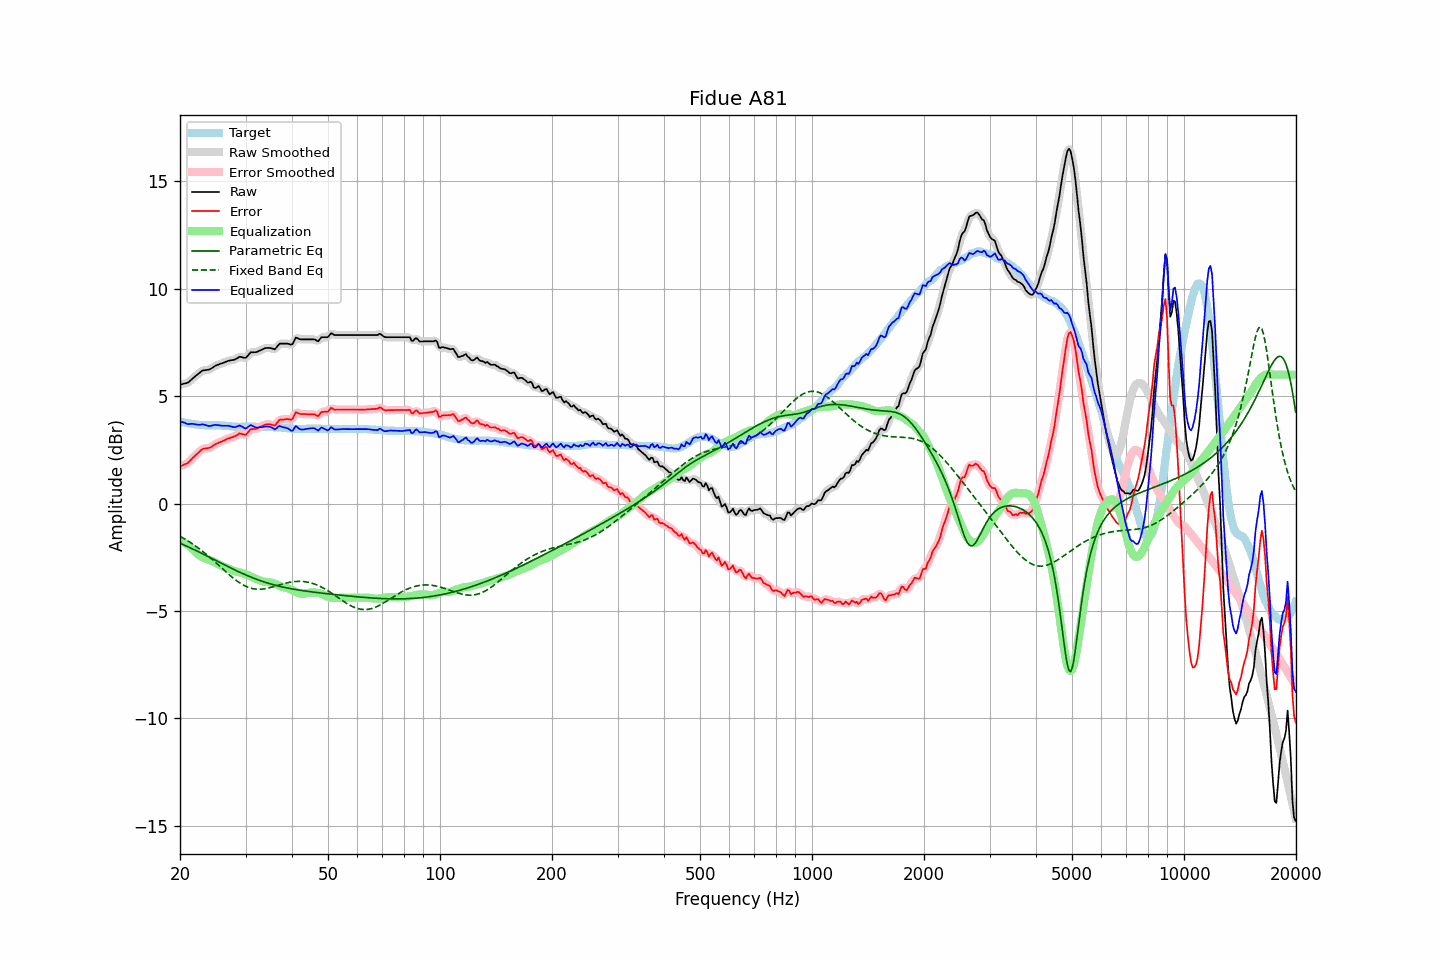

The table this chart was drawn from, first rows:
frequency, raw, error, smoothed, error_smoothed, equalization, parametric_eq, fixed_band_eq, equalized_raw, equalized_smoothed, target
20.00, 5.53, 1.73, 5.54, 1.73, -1.71, -1.84, -1.52, 3.82, 3.83, 3.81
20.20, 5.55, 1.76, 5.55, 1.76, -1.75, -1.87, -1.56, 3.81, 3.80, 3.80
20.40, 5.57, 1.80, 5.57, 1.79, -1.79, -1.91, -1.61, 3.78, 3.78, 3.78
20.61, 5.59, 1.83, 5.59, 1.82, -1.84, -1.94, -1.65, 3.76, 3.75, 3.77
20.81, 5.60, 1.86, 5.61, 1.86, -1.88, -1.98, -1.70, 3.72, 3.72, 3.75
21.02, 5.63, 1.90, 5.64, 1.91, -1.94, -2.01, -1.74, 3.70, 3.71, 3.74
21.23, 5.69, 1.97, 5.70, 1.97, -1.99, -2.05, -1.79, 3.70, 3.70, 3.73
21.44, 5.77, 2.05, 5.76, 2.05, -2.05, -2.08, -1.84, 3.72, 3.71, 3.72
21.66, 5.83, 2.14, 5.83, 2.13, -2.12, -2.12, -1.89, 3.71, 3.71, 3.70
21.87, 5.90, 2.20, 5.90, 2.20, -2.20, -2.15, -1.94, 3.70, 3.70, 3.70
22.09, 5.96, 2.27, 5.96, 2.27, -2.27, -2.19, -1.99, 3.68, 3.68, 3.69
22.31, 6.02, 2.34, 6.02, 2.34, -2.35, -2.22, -2.05, 3.67, 3.67, 3.68
22.54, 6.07, 2.41, 6.08, 2.41, -2.41, -2.26, -2.10, 3.67, 3.67, 3.67
22.76, 6.14, 2.48, 6.14, 2.48, -2.46, -2.30, -2.16, 3.68, 3.68, 3.66
22.99, 6.19, 2.54, 6.18, 2.53, -2.50, -2.33, -2.22, 3.69, 3.68, 3.66
23.22, 6.20, 2.56, 6.21, 2.56, -2.53, -2.37, -2.28, 3.67, 3.67, 3.65
23.45, 6.21, 2.57, 6.22, 2.57, -2.57, -2.41, -2.34, 3.65, 3.65, 3.65
23.69, 6.22, 2.58, 6.22, 2.58, -2.59, -2.45, -2.40, 3.63, 3.63, 3.65
23.92, 6.24, 2.59, 6.24, 2.59, -2.62, -2.48, -2.47, 3.61, 3.62, 3.65
24.16, 6.27, 2.62, 6.27, 2.62, -2.65, -2.52, -2.53, 3.62, 3.62, 3.65
24.40, 6.32, 2.67, 6.31, 2.67, -2.68, -2.56, -2.60, 3.64, 3.64, 3.65
24.65, 6.36, 2.72, 6.36, 2.72, -2.71, -2.60, -2.66, 3.65, 3.65, 3.65
24.89, 6.42, 2.77, 6.41, 2.76, -2.75, -2.64, -2.73, 3.67, 3.66, 3.65
25.14, 6.45, 2.80, 6.45, 2.80, -2.79, -2.67, -2.80, 3.66, 3.66, 3.65
25.39, 6.48, 2.83, 6.48, 2.83, -2.83, -2.71, -2.87, 3.65, 3.65, 3.65
25.65, 6.50, 2.87, 6.50, 2.86, -2.87, -2.75, -2.93, 3.64, 3.64, 3.64
25.91, 6.52, 2.89, 6.53, 2.89, -2.90, -2.79, -3.00, 3.62, 3.63, 3.64
26.16, 6.56, 2.93, 6.56, 2.93, -2.93, -2.83, -3.07, 3.62, 3.62, 3.63
26.43, 6.58, 2.96, 6.59, 2.96, -2.96, -2.86, -3.14, 3.62, 3.62, 3.63
26.69, 6.61, 3.00, 6.61, 3.00, -2.99, -2.90, -3.21, 3.62, 3.62, 3.62
26.96, 6.64, 3.04, 6.64, 3.03, -3.02, -2.94, -3.27, 3.62, 3.62, 3.61
27.23, 6.65, 3.05, 6.66, 3.06, -3.05, -2.98, -3.34, 3.60, 3.61, 3.61
27.50, 6.67, 3.08, 6.67, 3.08, -3.09, -3.01, -3.40, 3.59, 3.58, 3.60
27.77, 6.68, 3.10, 6.69, 3.10, -3.12, -3.05, -3.46, 3.56, 3.57, 3.59
28.05, 6.70, 3.13, 6.71, 3.13, -3.15, -3.08, -3.52, 3.56, 3.56, 3.58
28.33, 6.74, 3.17, 6.75, 3.17, -3.17, -3.12, -3.58, 3.58, 3.58, 3.58
28.62, 6.78, 3.21, 6.79, 3.22, -3.18, -3.16, -3.63, 3.60, 3.61, 3.58
28.90, 6.83, 3.27, 6.82, 3.24, -3.20, -3.19, -3.68, 3.64, 3.62, 3.57
29.19, 6.82, 3.25, 6.82, 3.25, -3.22, -3.22, -3.73, 3.61, 3.60, 3.58
29.48, 6.80, 3.23, 6.80, 3.23, -3.24, -3.26, -3.78, 3.56, 3.56, 3.58
29.78, 6.78, 3.21, 6.79, 3.21, -3.27, -3.29, -3.82, 3.52, 3.52, 3.58
30.08, 6.78, 3.21, 6.81, 3.23, -3.30, -3.32, -3.85, 3.49, 3.51, 3.58
30.38, 6.87, 3.30, 6.87, 3.30, -3.32, -3.36, -3.89, 3.55, 3.55, 3.58
30.68, 6.95, 3.38, 6.95, 3.38, -3.35, -3.39, -3.91, 3.60, 3.60, 3.58
30.99, 7.04, 3.47, 7.02, 3.44, -3.39, -3.42, -3.94, 3.66, 3.63, 3.58
31.30, 7.04, 3.47, 7.05, 3.47, -3.42, -3.45, -3.96, 3.62, 3.62, 3.58
31.61, 7.04, 3.47, 7.05, 3.47, -3.46, -3.48, -3.97, 3.58, 3.59, 3.58
31.93, 7.04, 3.47, 7.05, 3.48, -3.50, -3.51, -3.98, 3.55, 3.55, 3.58
32.24, 7.07, 3.50, 7.07, 3.50, -3.53, -3.53, -3.99, 3.54, 3.54, 3.57
32.57, 7.10, 3.54, 7.10, 3.53, -3.56, -3.56, -3.99, 3.55, 3.54, 3.57
32.89, 7.13, 3.57, 7.13, 3.57, -3.58, -3.59, -3.99, 3.55, 3.55, 3.57
33.22, 7.16, 3.60, 7.17, 3.61, -3.61, -3.61, -3.98, 3.56, 3.56, 3.57
33.55, 7.20, 3.64, 7.20, 3.64, -3.63, -3.64, -3.97, 3.58, 3.57, 3.57
33.89, 7.23, 3.68, 7.23, 3.67, -3.65, -3.66, -3.96, 3.59, 3.58, 3.56
34.23, 7.24, 3.69, 7.25, 3.69, -3.66, -3.69, -3.95, 3.59, 3.59, 3.56
34.57, 7.24, 3.69, 7.25, 3.69, -3.66, -3.71, -3.93, 3.58, 3.59, 3.56
34.92, 7.24, 3.69, 7.24, 3.68, -3.67, -3.73, -3.91, 3.58, 3.57, 3.56
35.27, 7.22, 3.67, 7.21, 3.66, -3.68, -3.75, -3.89, 3.54, 3.53, 3.56
35.62, 7.20, 3.65, 7.20, 3.65, -3.70, -3.77, -3.87, 3.50, 3.50, 3.56
35.97, 7.18, 3.63, 7.21, 3.66, -3.73, -3.79, -3.85, 3.45, 3.49, 3.55
... 635 more rows
